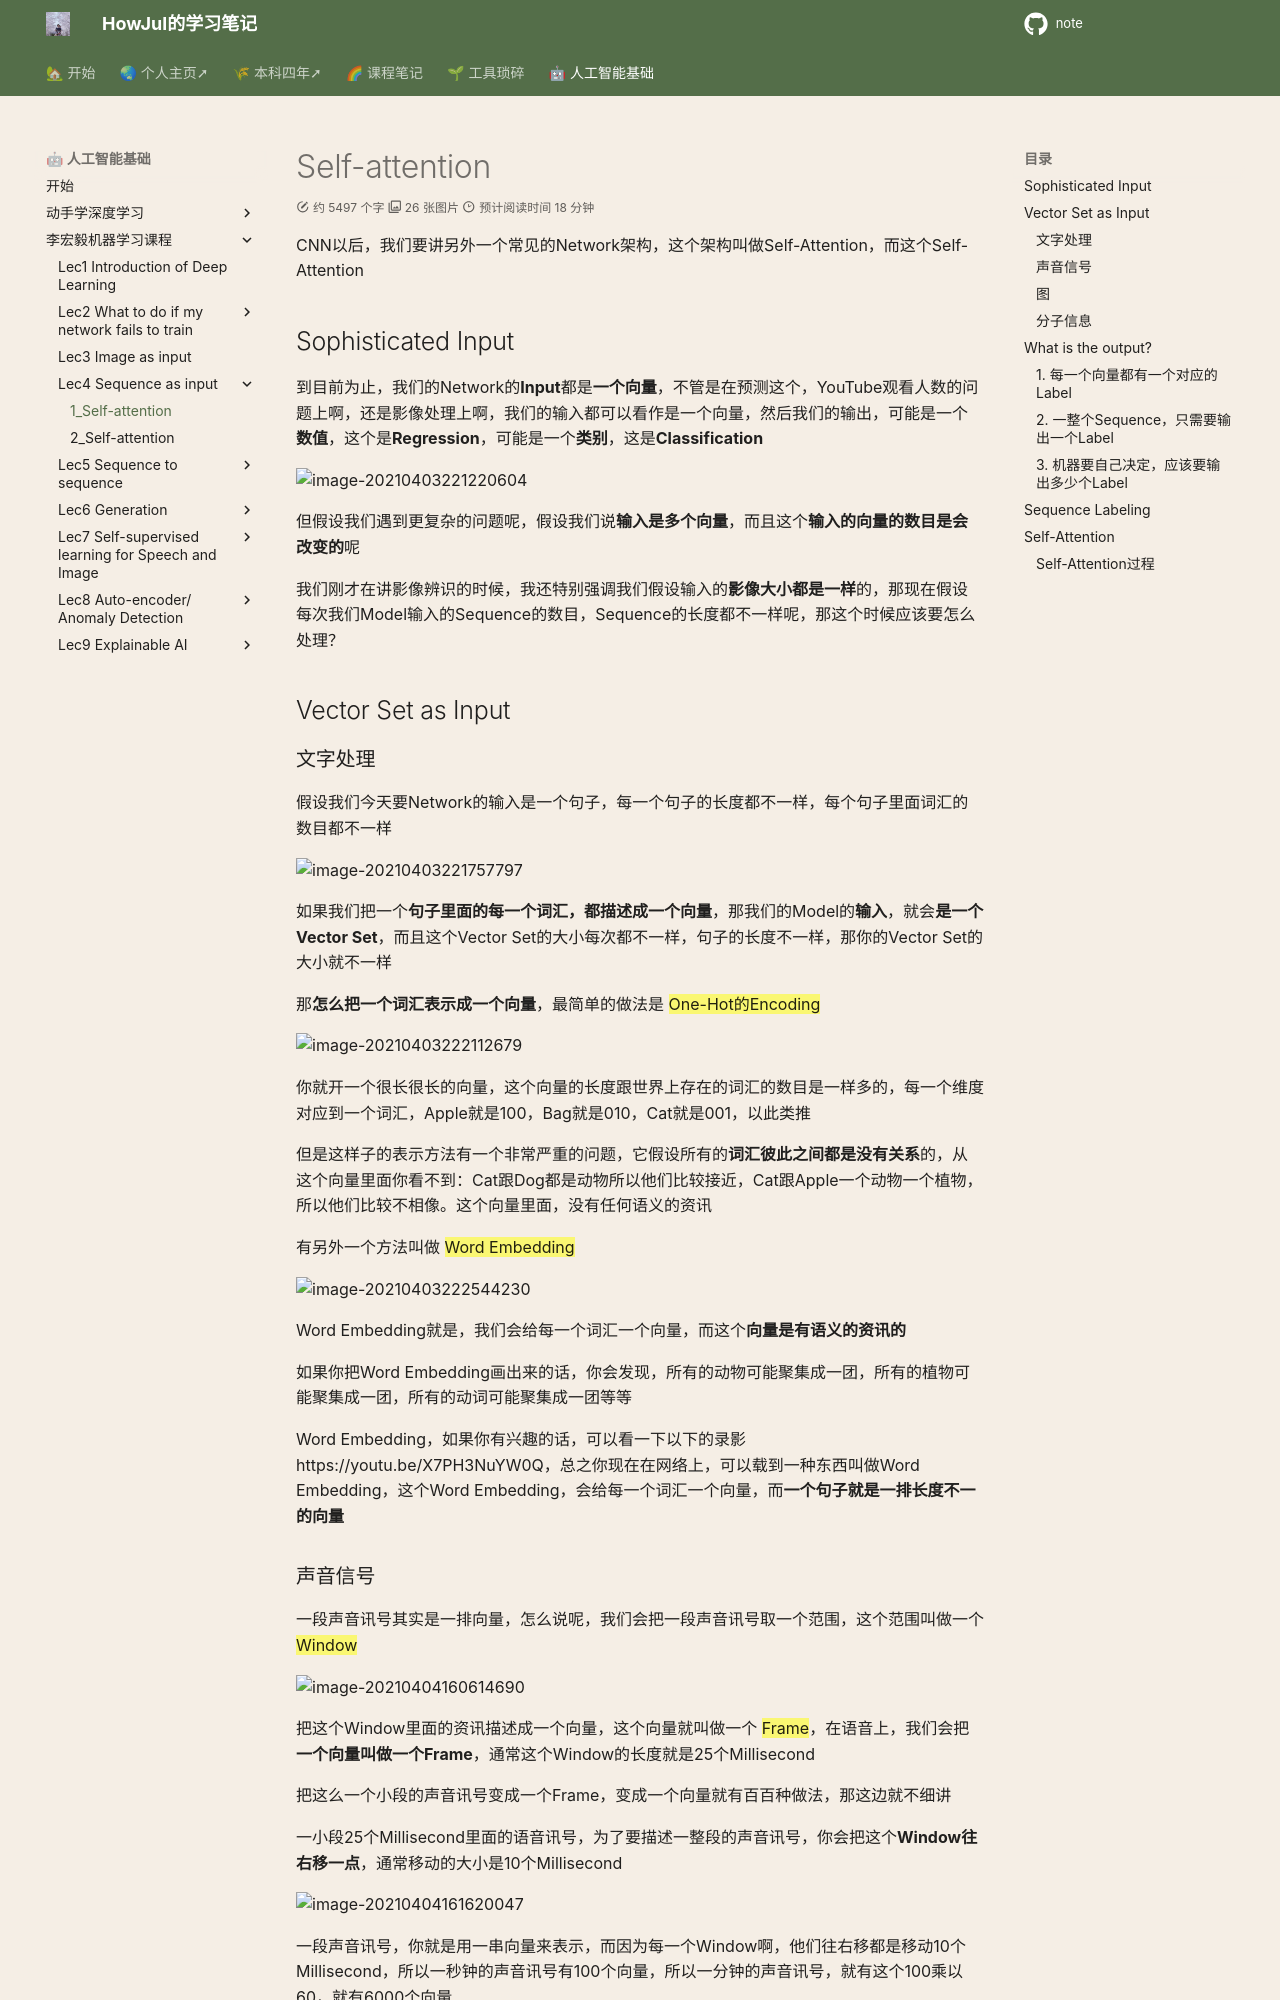

repository: howjul/note · page: ML/Lec4_1_Self-attention/index.html · generator: mkdocs

# Self-attention

CNN以后，我们要讲另外一个常见的Network架构，这个架构叫做Self-Attention，而这个Self-Attention

## Sophisticated Input 

到目前为止，我们的Network的**Input**都是**一个向量**，不管是在预测这个，YouTube观看人数的问题上啊，还是影像处理上啊，我们的输入都可以看作是一个向量，然后我们的输出，可能是一个**数值**，这个是**Regression**，可能是一个**类别**，这是**Classification**

![image-20210403221220604](lihongyi_pic/image-20210403221220604.png)

但假设我们遇到更复杂的问题呢，假设我们说**输入是多个向量**，而且这个**输入的向量的数目是会改变的**呢

我们刚才在讲影像辨识的时候，我还特别强调我们假设输入的**影像大小都是一样**的，那现在假设每次我们Model输入的Sequence的数目，Sequence的长度都不一样呢，那这个时候应该要怎么处理？

## Vector Set as Input 

### 文字处理

假设我们今天要Network的输入是一个句子，每一个句子的长度都不一样，每个句子里面词汇的数目都不一样

![image-20210403221757797](lihongyi_pic/image-20210403221757797.png)

如果我们把一个**句子里面的每一个词汇，都描述成一个向量**，那我们的Model的**输入**，就会**是一个Vector Set**，而且这个Vector Set的大小每次都不一样，句子的长度不一样，那你的Vector Set的大小就不一样

那**怎么把一个词汇表示成一个向量**，最简单的做法是 ==One-Hot的Encoding==

![image-20210403222112679](lihongyi_pic/image-20210403222112679.png)

你就开一个很长很长的向量，这个向量的长度跟世界上存在的词汇的数目是一样多的，每一个维度对应到一个词汇，Apple就是100，Bag就是010，Cat就是001，以此类推

但是这样子的表示方法有一个非常严重的问题，它假设所有的**词汇彼此之间都是没有关系**的，从这个向量里面你看不到：Cat跟Dog都是动物所以他们比较接近，Cat跟Apple一个动物一个植物，所以他们比较不相像。这个向量里面，没有任何语义的资讯

有另外一个方法叫做 ==Word Embedding==

![image-20210403222544230](lihongyi_pic/image-20210403222544230.png)

Word Embedding就是，我们会给每一个词汇一个向量，而这个**向量是有语义的资讯的**

如果你把Word Embedding画出来的话，你会发现，所有的动物可能聚集成一团，所有的植物可能聚集成一团，所有的动词可能聚集成一团等等

Word Embedding，如果你有兴趣的话，可以看一下以下的录影https://youtu.be/X7PH3NuYW0Q，总之你现在在网络上，可以载到一种东西叫做Word Embedding，这个Word Embedding，会给每一个词汇一个向量，而**一个句子就是一排长度不一的向量**

### 声音信号

一段声音讯号其实是一排向量，怎么说呢，我们会把一段声音讯号取一个范围，这个范围叫做一个 ==Window==

![image-20210404160614690](lihongyi_pic/image-20210404160614690.png)

把这个Window里面的资讯描述成一个向量，这个向量就叫做一个 ==Frame==，在语音上，我们会把**一个向量叫做一个Frame**，通常这个Window的长度就是25个Millisecond

把这么一个小段的声音讯号变成一个Frame，变成一个向量就有百百种做法，那这边就不细讲

一小段25个Millisecond里面的语音讯号，为了要描述一整段的声音讯号，你会把这个**Window往右移一点**，通常移动的大小是10个Millisecond

![image-20210404161620047](lihongyi_pic/image-20210404161620047.png)

一段声音讯号，你就是用一串向量来表示，而因为每一个Window啊，他们往右移都是移动10个Millisecond，所以一秒钟的声音讯号有100个向量，所以一分钟的声音讯号，就有这个100乘以60，就有6000个向量

所以语音其实很复杂的，一小段的声音讯号，它里面包含的资讯量其实是非常可观的
